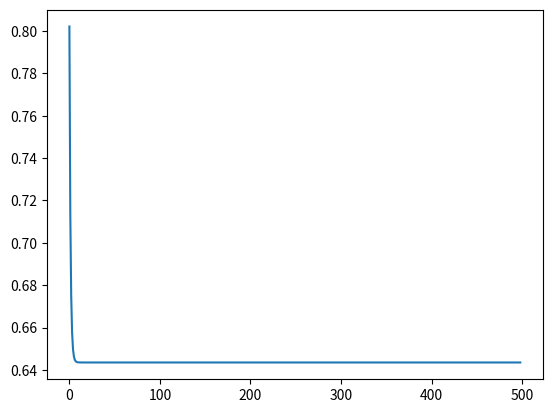

Recreate this plot in Python.
# #one over t squared
# self.trial_number += 1
# self.epsilon -= float(1)/(float(self.trial_number)**2)

# #exp minus a t: this just doesnt work
# self.trial_number += 1
# self.epsilon -= math.exp(-1*self.alpha*self.trial_number)

# #cosine
# self.trial_number += 1
# self.epsilon -= math.cos(self.alpha*self.trial_number)
import math
import matplotlib.pyplot as plt
epsilon = 1
alpha = .9

list = []
for i in range(1,500):
  i += 1
  epsilon-= math.exp(-1*alpha*i*.9)
  list.append(epsilon)

print(list)
plt.plot(list)
plt.show()